Labelled photos from "data", an image-classification folder in Debargha08/micro-doppler-target-classifier. The possible labels are: human, vehicle.

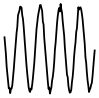
Label: human

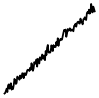
Label: vehicle

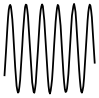
Label: human

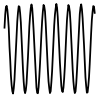
Label: human

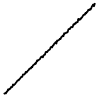
Label: vehicle

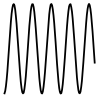
Label: human
